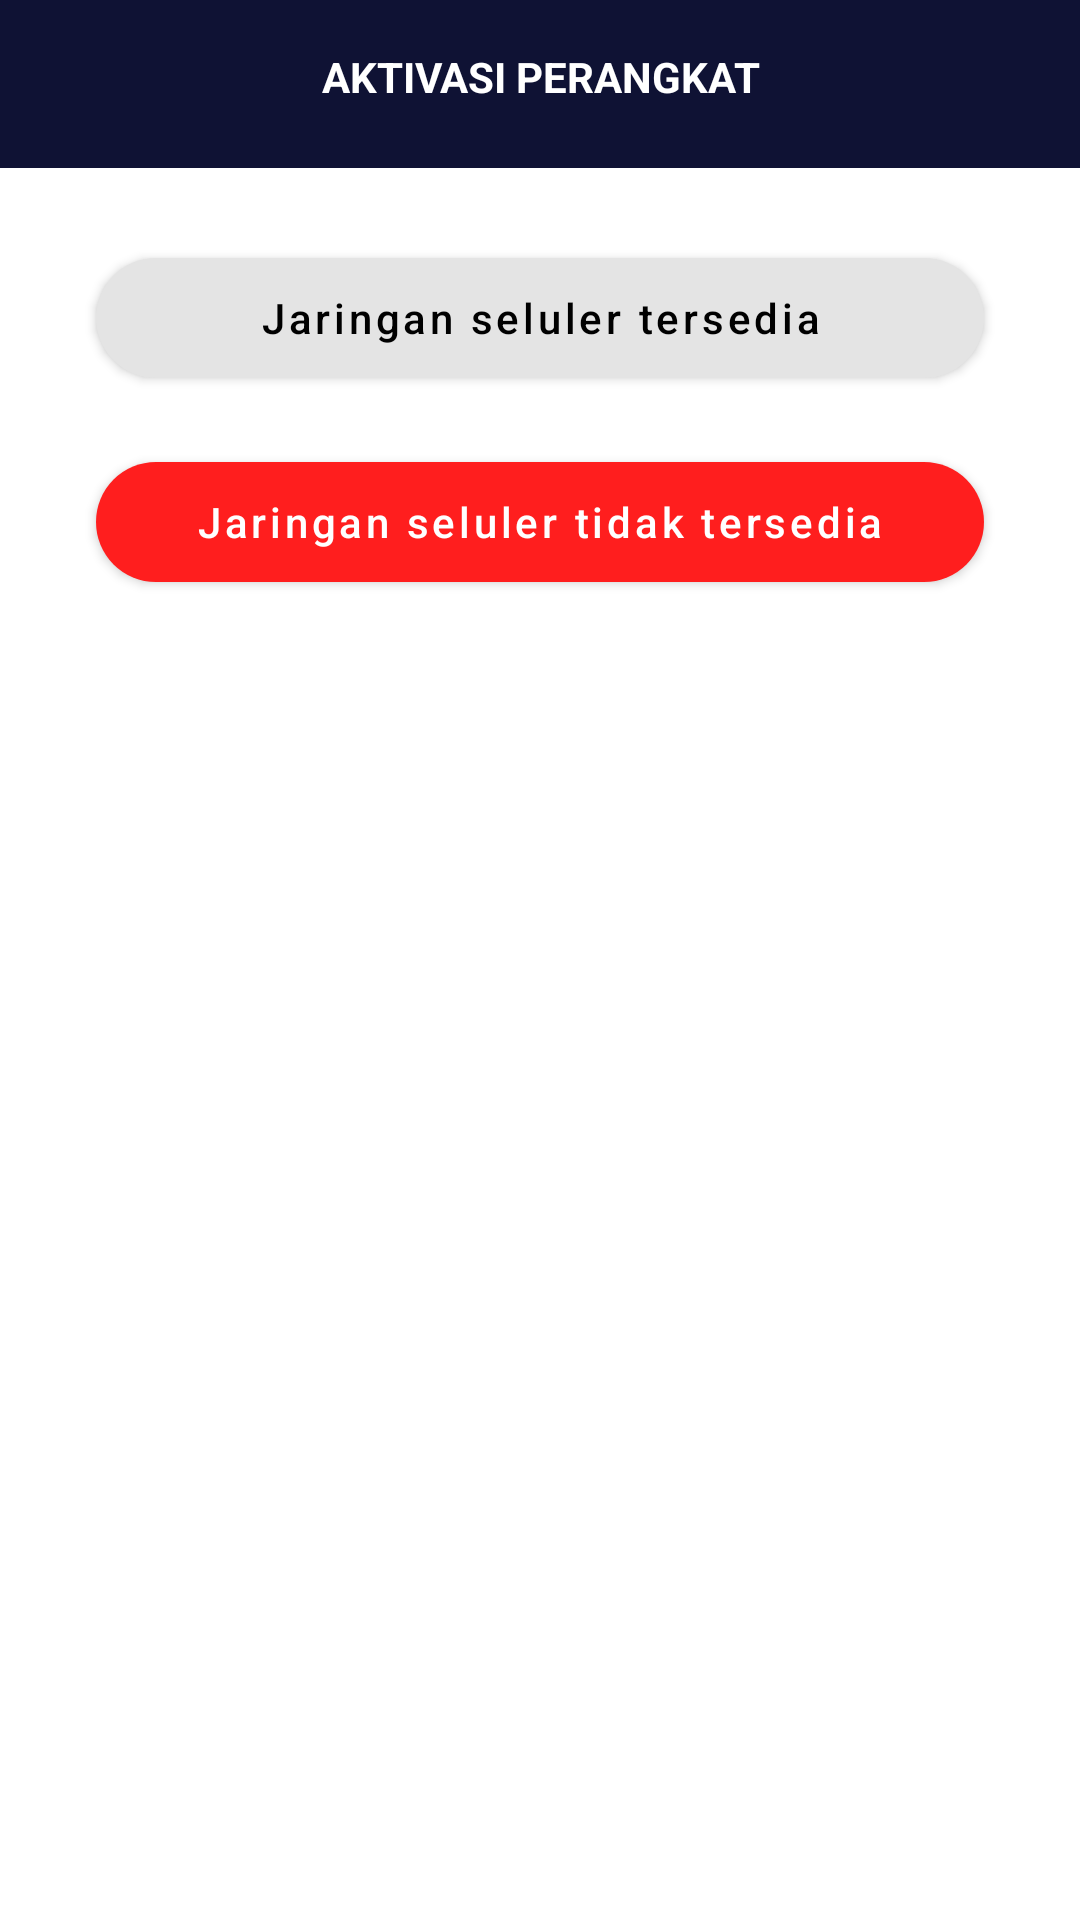

Produce the Android XML layout that renders to this screen, including the resource entries it uses.
<!-- AndroidManifest.xml: application theme Theme.DisasterEmergency -->
<!-- res/layout/frag_user_active.xml -->
<?xml version="1.0" encoding="utf-8"?>
<RelativeLayout xmlns:android="http://schemas.android.com/apk/res/android"
    xmlns:app="http://schemas.android.com/apk/res-auto"
    xmlns:tools="http://schemas.android.com/tools"
    android:layout_width="match_parent"
    android:layout_height="match_parent">

    <androidx.appcompat.widget.Toolbar
        android:id="@+id/toolbar"
        android:layout_width="match_parent"
        android:layout_height="wrap_content"
        android:background="@color/navy"
        android:padding="16dp">

        <RelativeLayout
            android:layout_width="match_parent"
            android:layout_height="wrap_content"
            android:layout_marginHorizontal="16dp"
            android:gravity="center_vertical">

            <TextView
                android:id="@+id/title_fragment"
                android:layout_width="match_parent"
                android:layout_height="wrap_content"
                android:gravity="center_horizontal"
                android:text="Aktivasi Perangkat"
                android:textAllCaps="true"
                android:textColor="@color/white"
                android:textStyle="bold" />

            <ImageView
                android:id="@+id/btn_back"
                android:layout_width="24dp"
                android:layout_height="24dp"
                android:src="@drawable/ic_arrow_back"
                app:tint="@color/white" />
        </RelativeLayout>
    </androidx.appcompat.widget.Toolbar>

    <LinearLayout
        android:layout_width="match_parent"
        android:layout_height="match_parent"
        android:layout_below="@id/toolbar"
        android:orientation="vertical">

        <com.google.android.material.button.MaterialButton
            android:id="@+id/btn_have_internet"
            android:layout_width="match_parent"
            android:layout_height="52dp"
            android:layout_marginHorizontal="32dp"
            android:layout_marginTop="24dp"
            android:text="Jaringan seluler tersedia"
            android:textAllCaps="false"
            android:textColor="@color/black"
            app:backgroundTint="@color/gray_light"
            app:cornerRadius="20dp" />

        <com.google.android.material.button.MaterialButton
            android:id="@+id/btn_no_internet"
            android:layout_width="match_parent"
            android:layout_height="52dp"
            android:layout_marginHorizontal="32dp"
            android:layout_marginTop="16dp"
            android:text="Jaringan seluler tidak tersedia"
            android:textAllCaps="false"
            android:textColor="@color/white"
            app:backgroundTint="@color/red"
            app:cornerRadius="20dp" />
    </LinearLayout>

</RelativeLayout>
<!-- resources referenced by this layout -->
<resources>
  <color name="black">#FF000000</color>
  <color name="gray_light">#E4E4E4</color>
  <color name="navy">#0F1234</color>
  <color name="red">#FF1E1E</color>
  <color name="white">#FFFFFFFF</color>
  <style name="Theme.DisasterEmergency" parent="Theme.MaterialComponents.DayNight.NoActionBar">
          
          <item name="colorPrimary">@color/navy</item>
          <item name="colorPrimaryVariant">@color/navy</item>
          <item name="colorOnPrimary">@color/white</item>
          
          <item name="colorSecondary">@color/navy_light</item>
          <item name="colorSecondaryVariant">@color/teal_700</item>
          <item name="colorOnSecondary">@color/black</item>
          
          <item name="android:statusBarColor" tools:targetApi="l">?attr/colorPrimaryVariant</item>
          
      </style>
  <color name="navy_light">#12486B</color>
  <color name="teal_700">#FF018786</color>
</resources>
